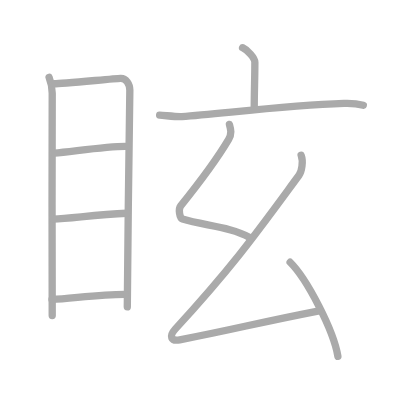
t = 0.00 s
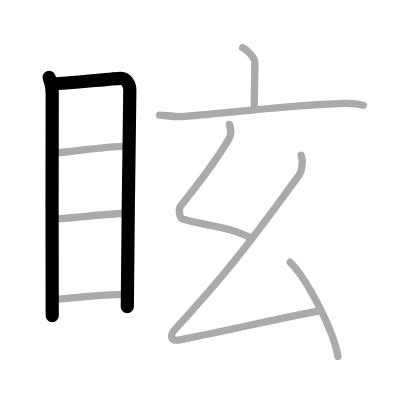
t = 2.00 s
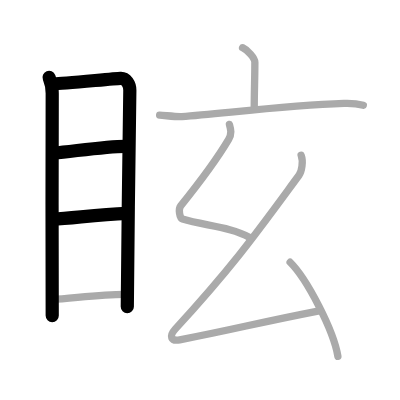
t = 4.00 s
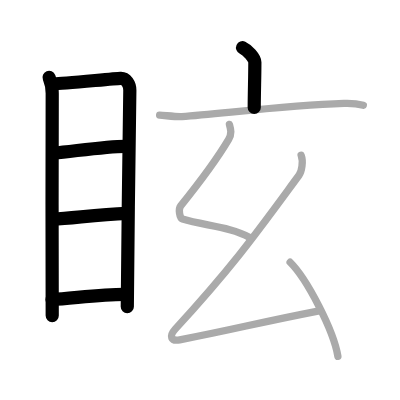
t = 6.00 s
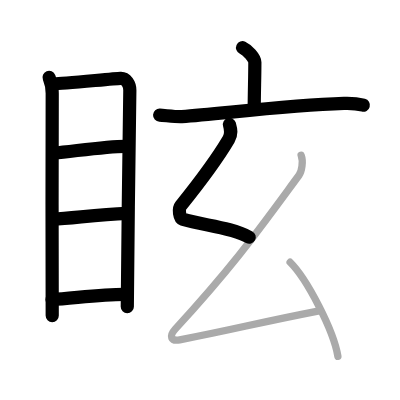
t = 8.00 s
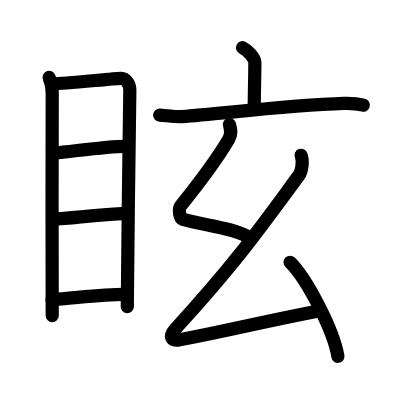
t = 10.00 s

The animated SVG that drew these frames (rendered in a browser with its animation timeline set to each time). Animation: 10 SMIL elements (animate=10); one cycle of 10.00 s.

<?xml version="1.0" standalone="no"?>
<!DOCTYPE svg PUBLIC "-//W3C//DTD SVG 1.1//EN"   "http://www.w3.org/Graphics/SVG/1.1/DTD/svg11.dtd">
<svg width="400px" height="400px"  version="1.1" xmlns="http://www.w3.org/2000/svg">
  <defs>
    <marker id="Triangle" viewBox="0 0 10 10" refX="0" refY="5" markerUnits="strokeWidth" markerWidth="3" style="stroke-opacity:0%;fill:#aaaaaa;" markerHeight="2" orient="auto">
      <path d="M 0 0 L 10 5 L 0 10 z" />
    </marker>
    
    <marker id="Arrow" viewBox="0 0 10 10" refX="5" refY="5" markerUnits="strokeWidth" markerWidth="1.8" style="stroke-opacity:0%;fill:#770000;" markerHeight="2" orient="auto">
      <path d="M 0 4 L 6 4 L 4 1 L 10 5 L 4 9 L 6 6 L 0 6 z" />
        <circle cx="5" cy="5" r="5" />
      </marker>
    
    <marker id="TriangleRed" viewBox="0 0 10 10" refX="0" refY="5" markerUnits="strokeWidth" markerWidth="3" style="stroke-opacity:0%;fill:#CC0000;" markerHeight="2" orient="auto">
      <path d="M 0 0 L 10 5 L 0 10 z" />
    </marker>
    
    <marker id="ArrowRed" viewBox="0 0 10 10" refX="5" refY="5" markerUnits="strokeWidth" markerWidth="1.8" style="stroke-opacity:0%;fill:#CC0000;" markerHeight="2" orient="auto">
      <path d="M 0 4 L 6 4 L 4 1 L 10 5 L 4 9 L 6 6 L 0 6 z" />
        <circle cx="5" cy="5" r="5" />
      </marker>
    
  </defs>
  
  <path style="fill:#ffffff; fill-opacity:100%; fill-rule:evenodd; stroke-width:0;" d="M 0 0 L 400px 0 L 400px 400px L 0 400px L 0 0" />

  <g transform="scale(3.6697247706422 3.6697247706422)">
<path style="fill:none; fill-opacity:0%; fill-rule:evenodd; stroke:#aaaaaa; stroke-opacity:100%; stroke-width: 1.5pt; stroke-linejoin:round; stroke-linecap:round;" d="M13.38 21.09c0.37 0.91 0.85 2.5 0.85 4.34c0 1.84-0.12 58.7 0 60.55"></path>
<path style="fill:none; fill-opacity:0%; fill-rule:evenodd; stroke:#aaaaaa; stroke-opacity:100%; stroke-width: 1.5pt; stroke-linejoin:round; stroke-linecap:round;" d="M14.81 22.82c1.96-0.02 16.25-1.38 18.04-1.46c1.48-0.07 2.53 1.55 2.53 3.26c0 6.29-0.69 44.66-0.69 59.01"></path>
<path style="fill:none; fill-opacity:0%; fill-rule:evenodd; stroke:#aaaaaa; stroke-opacity:100%; stroke-width: 1.5pt; stroke-linejoin:round; stroke-linecap:round;" d="M14.78 41.71c5.4-0.48 15.72-2.06 20.11-1.82"></path>
<path style="fill:none; fill-opacity:0%; fill-rule:evenodd; stroke:#aaaaaa; stroke-opacity:100%; stroke-width: 1.5pt; stroke-linejoin:round; stroke-linecap:round;" d="M14.44 59.72c5.18-0.22 11.56-1.22 20.14-1.6"></path>
<path style="fill:none; fill-opacity:0%; fill-rule:evenodd; stroke:#aaaaaa; stroke-opacity:100%; stroke-width: 1.5pt; stroke-linejoin:round; stroke-linecap:round;" d="M14.17 81.61c5.32-0.26 13.21-1.44 19.94-1.41"></path>
<path style="fill:none; fill-opacity:0%; fill-rule:evenodd; stroke:#aaaaaa; stroke-opacity:100%; stroke-width: 1.5pt; stroke-linejoin:round; stroke-linecap:round;" d="M66.1 13c1.27 0.57 3.35 2.8 3.35 3.94c0 4.21-0.17 8.06-0.17 12.38"></path>
<path style="fill:none; fill-opacity:0%; fill-rule:evenodd; stroke:#aaaaaa; stroke-opacity:100%; stroke-width: 1.5pt; stroke-linejoin:round; stroke-linecap:round;" d="M43.5 31.38c1.42 0.07 4.66 0.48 6.04 0.38c11.15-0.81 28.28-3.02 44.18-3.58c2.34-0.08 3.53 0.03 5.28 0.49"></path>
<path style="fill:none; fill-opacity:0%; fill-rule:evenodd; stroke:#aaaaaa; stroke-opacity:100%; stroke-width: 1.5pt; stroke-linejoin:round; stroke-linecap:round;" d="M62.52 33.9c0.41 1.44 0.67 2.59-0.21 4.08c-3.83 6.48-7.56 11.27-13.07 18.12c-0.68 0.84-0.32 3.34 0.5 3.6c5.76 1.8 13.01 2.05 18.29 5"></path>
<path style="fill:none; fill-opacity:0%; fill-rule:evenodd; stroke:#aaaaaa; stroke-opacity:100%; stroke-width: 1.5pt; stroke-linejoin:round; stroke-linecap:round;" d="M82.06 42.31c0.64 1.65 0.16 4.44-0.58 5.45C70.25 63 64.25 71.63 47.8 89.62c-1.84 2.01-1.2 3.43 1.17 2.97c16.03-3.09 19.78-4.34 37.99-7.9"></path>
<path style="fill:none; fill-opacity:0%; fill-rule:evenodd; stroke:#aaaaaa; stroke-opacity:100%; stroke-width: 1.5pt; stroke-linejoin:round; stroke-linecap:round;" d="M79.06 71.46c4.59 4.53 11.87 18.61 13.02 25.65"></path>

<path style="fill:none; fill-opacity:0%; fill-rule:evenodd; stroke:#000000; stroke-opacity:100%; stroke-width: 2.7pt; stroke-linejoin:round; stroke-linecap:round;" d="M13.38 21.09c0.37 0.91 0.85 2.5 0.85 4.34c0 1.84-0.12 58.7 0 60.55" pathLength="100" stroke-dashoffset="100" stroke-dasharray="100 105"><animate id="dashAnim1" attributeName="stroke-dashoffset" from="100" to="0" dur="1s" calcMode="linear" fill="freeze"/></path>
<path style="fill:none; fill-opacity:0%; fill-rule:evenodd; stroke:#000000; stroke-opacity:100%; stroke-width: 2.7pt; stroke-linejoin:round; stroke-linecap:round;" d="M14.81 22.82c1.96-0.02 16.25-1.38 18.04-1.46c1.48-0.07 2.53 1.55 2.53 3.26c0 6.29-0.69 44.66-0.69 59.01" pathLength="100" stroke-dashoffset="100" stroke-dasharray="100 105"><animate id="dashAnim2" attributeName="stroke-dashoffset" from="100" to="0" dur="1s" calcMode="linear" begin="dashAnim1.end" fill="freeze"/></path>
<path style="fill:none; fill-opacity:0%; fill-rule:evenodd; stroke:#000000; stroke-opacity:100%; stroke-width: 2.7pt; stroke-linejoin:round; stroke-linecap:round;" d="M14.78 41.71c5.4-0.48 15.72-2.06 20.11-1.82" pathLength="100" stroke-dashoffset="100" stroke-dasharray="100 105"><animate id="dashAnim3" attributeName="stroke-dashoffset" from="100" to="0" dur="1s" calcMode="linear" begin="dashAnim2.end" fill="freeze"/></path>
<path style="fill:none; fill-opacity:0%; fill-rule:evenodd; stroke:#000000; stroke-opacity:100%; stroke-width: 2.7pt; stroke-linejoin:round; stroke-linecap:round;" d="M14.44 59.72c5.18-0.22 11.56-1.22 20.14-1.6" pathLength="100" stroke-dashoffset="100" stroke-dasharray="100 105"><animate id="dashAnim4" attributeName="stroke-dashoffset" from="100" to="0" dur="1s" calcMode="linear" begin="dashAnim3.end" fill="freeze"/></path>
<path style="fill:none; fill-opacity:0%; fill-rule:evenodd; stroke:#000000; stroke-opacity:100%; stroke-width: 2.7pt; stroke-linejoin:round; stroke-linecap:round;" d="M14.17 81.61c5.32-0.26 13.21-1.44 19.94-1.41" pathLength="100" stroke-dashoffset="100" stroke-dasharray="100 105"><animate id="dashAnim5" attributeName="stroke-dashoffset" from="100" to="0" dur="1s" calcMode="linear" begin="dashAnim4.end" fill="freeze"/></path>
<path style="fill:none; fill-opacity:0%; fill-rule:evenodd; stroke:#000000; stroke-opacity:100%; stroke-width: 2.7pt; stroke-linejoin:round; stroke-linecap:round;" d="M66.1 13c1.27 0.57 3.35 2.8 3.35 3.94c0 4.21-0.17 8.06-0.17 12.38" pathLength="100" stroke-dashoffset="100" stroke-dasharray="100 105"><animate id="dashAnim6" attributeName="stroke-dashoffset" from="100" to="0" dur="1s" calcMode="linear" begin="dashAnim5.end" fill="freeze"/></path>
<path style="fill:none; fill-opacity:0%; fill-rule:evenodd; stroke:#000000; stroke-opacity:100%; stroke-width: 2.7pt; stroke-linejoin:round; stroke-linecap:round;" d="M43.5 31.38c1.42 0.07 4.66 0.48 6.04 0.38c11.15-0.81 28.28-3.02 44.18-3.58c2.34-0.08 3.53 0.03 5.28 0.49" pathLength="100" stroke-dashoffset="100" stroke-dasharray="100 105"><animate id="dashAnim7" attributeName="stroke-dashoffset" from="100" to="0" dur="1s" calcMode="linear" begin="dashAnim6.end" fill="freeze"/></path>
<path style="fill:none; fill-opacity:0%; fill-rule:evenodd; stroke:#000000; stroke-opacity:100%; stroke-width: 2.7pt; stroke-linejoin:round; stroke-linecap:round;" d="M62.52 33.9c0.41 1.44 0.67 2.59-0.21 4.08c-3.83 6.48-7.56 11.27-13.07 18.12c-0.68 0.84-0.32 3.34 0.5 3.6c5.76 1.8 13.01 2.05 18.29 5" pathLength="100" stroke-dashoffset="100" stroke-dasharray="100 105"><animate id="dashAnim8" attributeName="stroke-dashoffset" from="100" to="0" dur="1s" calcMode="linear" begin="dashAnim7.end" fill="freeze"/></path>
<path style="fill:none; fill-opacity:0%; fill-rule:evenodd; stroke:#000000; stroke-opacity:100%; stroke-width: 2.7pt; stroke-linejoin:round; stroke-linecap:round;" d="M82.06 42.31c0.64 1.65 0.16 4.44-0.58 5.45C70.25 63 64.25 71.63 47.8 89.62c-1.84 2.01-1.2 3.43 1.17 2.97c16.03-3.09 19.78-4.34 37.99-7.9" pathLength="100" stroke-dashoffset="100" stroke-dasharray="100 105"><animate id="dashAnim9" attributeName="stroke-dashoffset" from="100" to="0" dur="1s" calcMode="linear" begin="dashAnim8.end" fill="freeze"/></path>
<path style="fill:none; fill-opacity:0%; fill-rule:evenodd; stroke:#000000; stroke-opacity:100%; stroke-width: 2.7pt; stroke-linejoin:round; stroke-linecap:round;" d="M79.06 71.46c4.59 4.53 11.87 18.61 13.02 25.65" pathLength="100" stroke-dashoffset="100" stroke-dasharray="100 105"><animate id="dashAnim10" attributeName="stroke-dashoffset" from="100" to="0" dur="1s" calcMode="linear" begin="dashAnim9.end" fill="freeze"/></path>

</g>

</svg>  
          
